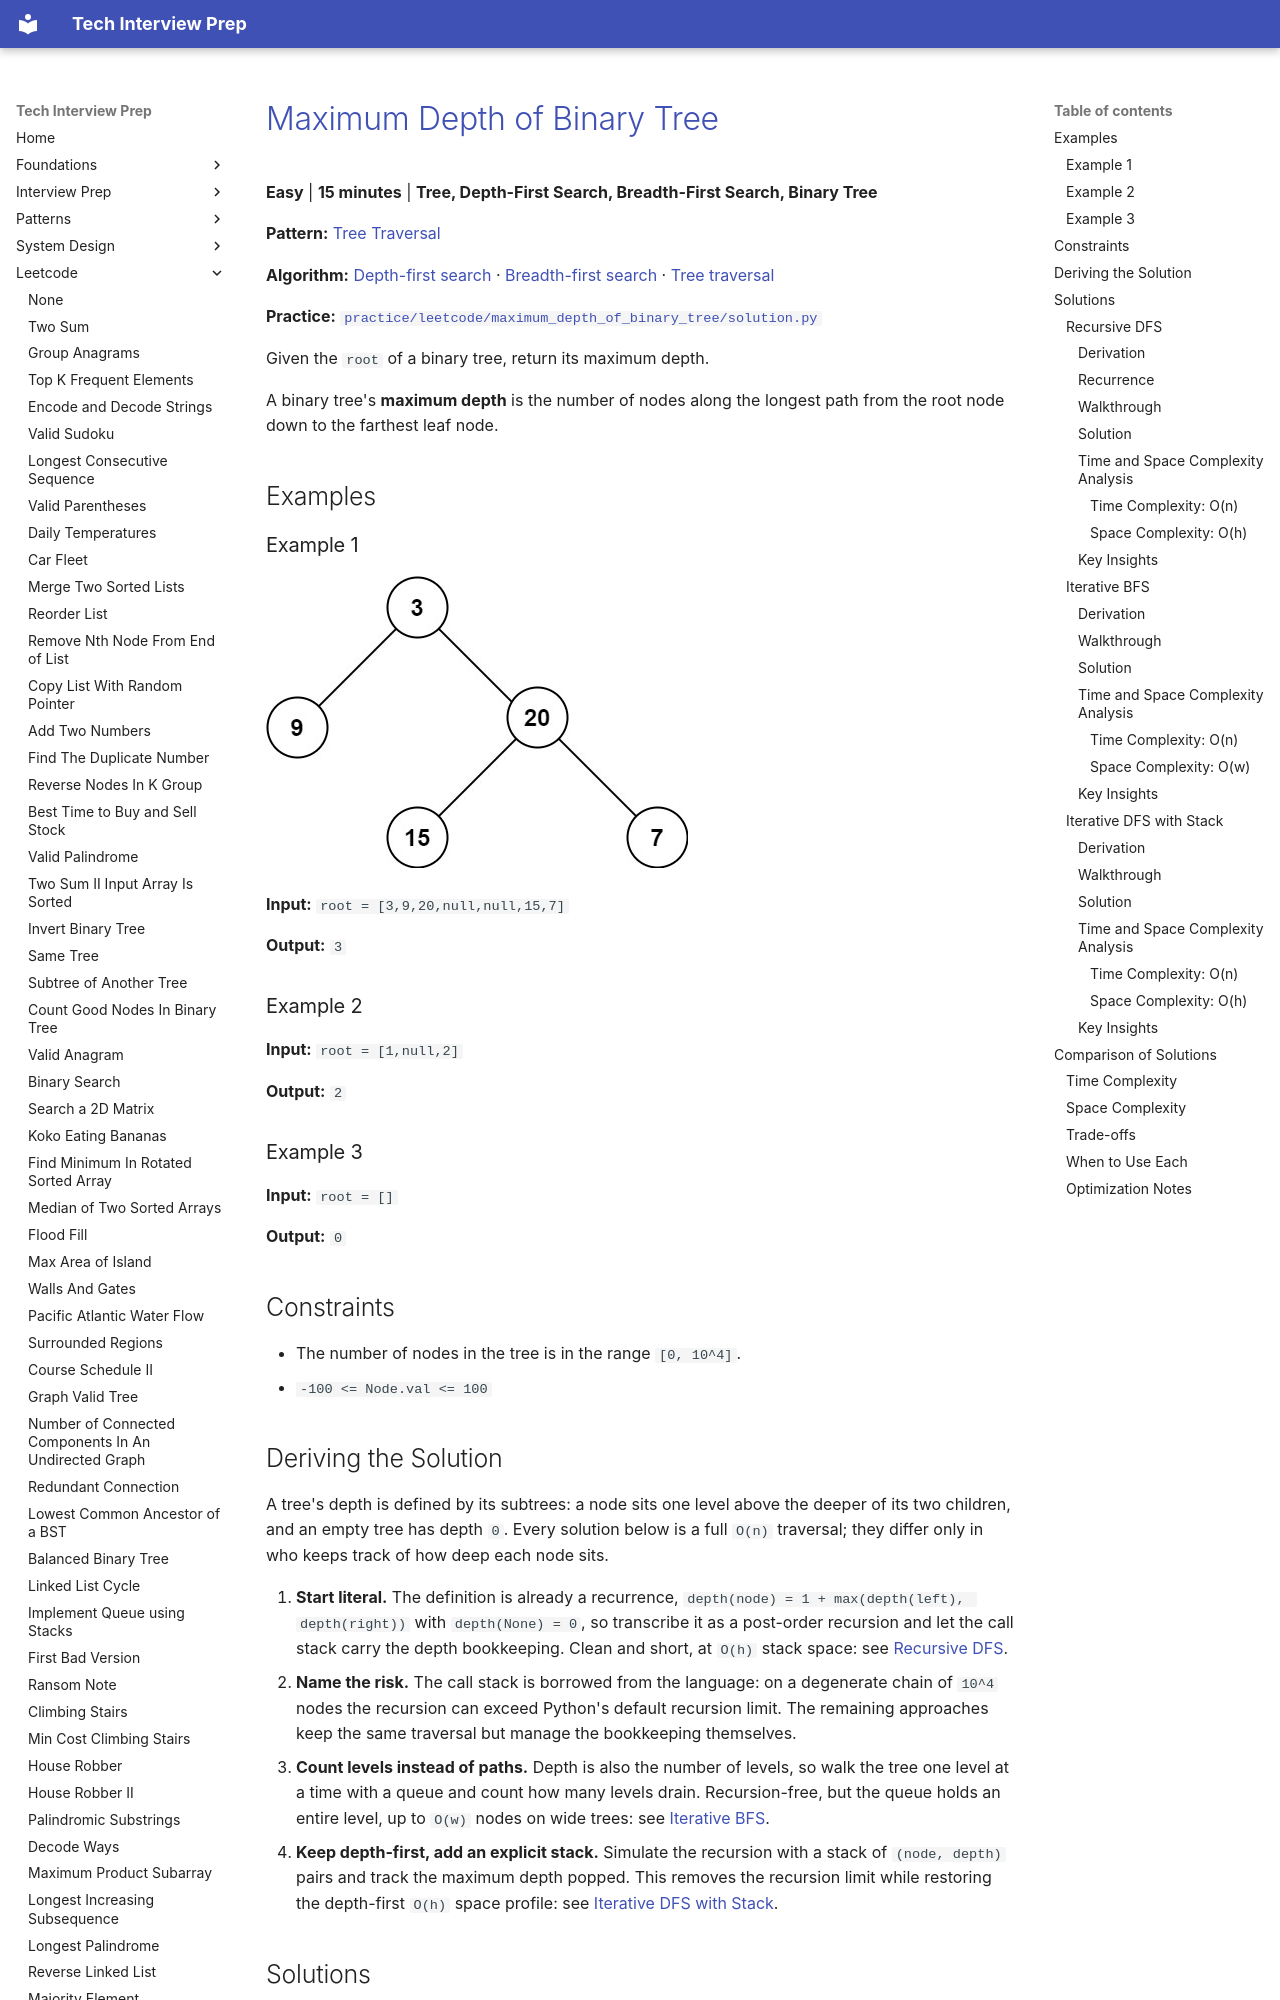

repository: ThoDHa/tech-interview-prep · page: leetcode/maximum_depth_of_binary_tree/index.html · generator: mkdocs

# [Maximum Depth of Binary Tree](https://leetcode.com/problems/maximum-depth-of-binary-tree/)

**Easy** | **15 minutes** | **Tree, Depth-First Search, Breadth-First Search, Binary Tree**

**Pattern:** [Tree Traversal](../patterns/tree/intuition.md)

**Algorithm:** [Depth-first search](https://en.wikipedia.org/wiki/Depth-first_search) · [Breadth-first search](https://en.wikipedia.org/wiki/Breadth-first_search) · [Tree traversal](https://en.wikipedia.org/wiki/Tree_traversal)

**Practice:** [`practice/leetcode/maximum_depth_of_binary_tree/solution.py`](../../practice/leetcode/maximum_depth_of_binary_tree/solution.py)

Given the `root` of a binary tree, return its maximum depth.

A binary tree's **maximum depth** is the number of nodes along the longest path from the root node down to the farthest leaf node.

## Examples

### Example 1

![Maximum Depth of Binary Tree Example 1](assets/maximum_depth_of_binary_tree_example1.jpg)

**Input:** `root = [3,9,20,null,null,15,7]`

**Output:** `3`

### Example 2

**Input:** `root = [1,null,2]`

**Output:** `2`

### Example 3

**Input:** `root = []`

**Output:** `0`

## Constraints

- The number of nodes in the tree is in the range `[0, 10^4]`.
- `-100 <= Node.val <= 100`

## Deriving the Solution

A tree's depth is defined by its subtrees: a node sits one level above the deeper of its two children, and an empty tree has depth `0`. Every solution below is a full `O(n)` traversal; they differ only in who keeps track of how deep each node sits.

1. **Start literal.** The definition is already a recurrence,
   `depth(node) = 1 + max(depth(left), depth(right))` with `depth(None) = 0`, so transcribe it as a post-order recursion and let the call stack carry the depth bookkeeping. Clean and short, at `O(h)` stack space: see [Recursive DFS](#recursive-dfs).
2. **Name the risk.** The call stack is borrowed from the language: on a
   degenerate chain of `10^4` nodes the recursion can exceed Python's default recursion limit. The remaining approaches keep the same traversal but manage the bookkeeping themselves.
3. **Count levels instead of paths.** Depth is also the number of levels, so
   walk the tree one level at a time with a queue and count how many levels drain. Recursion-free, but the queue holds an entire level, up to `O(w)` nodes on wide trees: see [Iterative BFS](#iterative-bfs).
4. **Keep depth-first, add an explicit stack.** Simulate the recursion with a
   stack of `(node, depth)` pairs and track the maximum depth popped. This removes the recursion limit while restoring the depth-first `O(h)` space profile: see [Iterative DFS with Stack](#iterative-dfs-with-stack).

## Solutions

### Recursive DFS
